3-way image classification set "Private" from GitHub (Slade-99/Deep_Learning); label vocabulary: abnormal, normal, pneumonia.

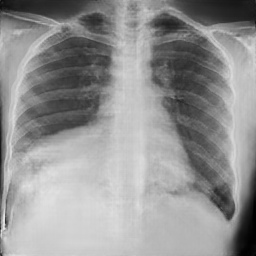
Label: normal

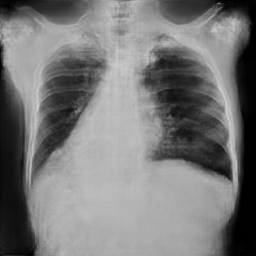
Label: abnormal

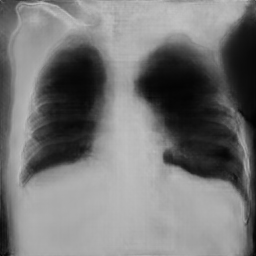
Label: pneumonia

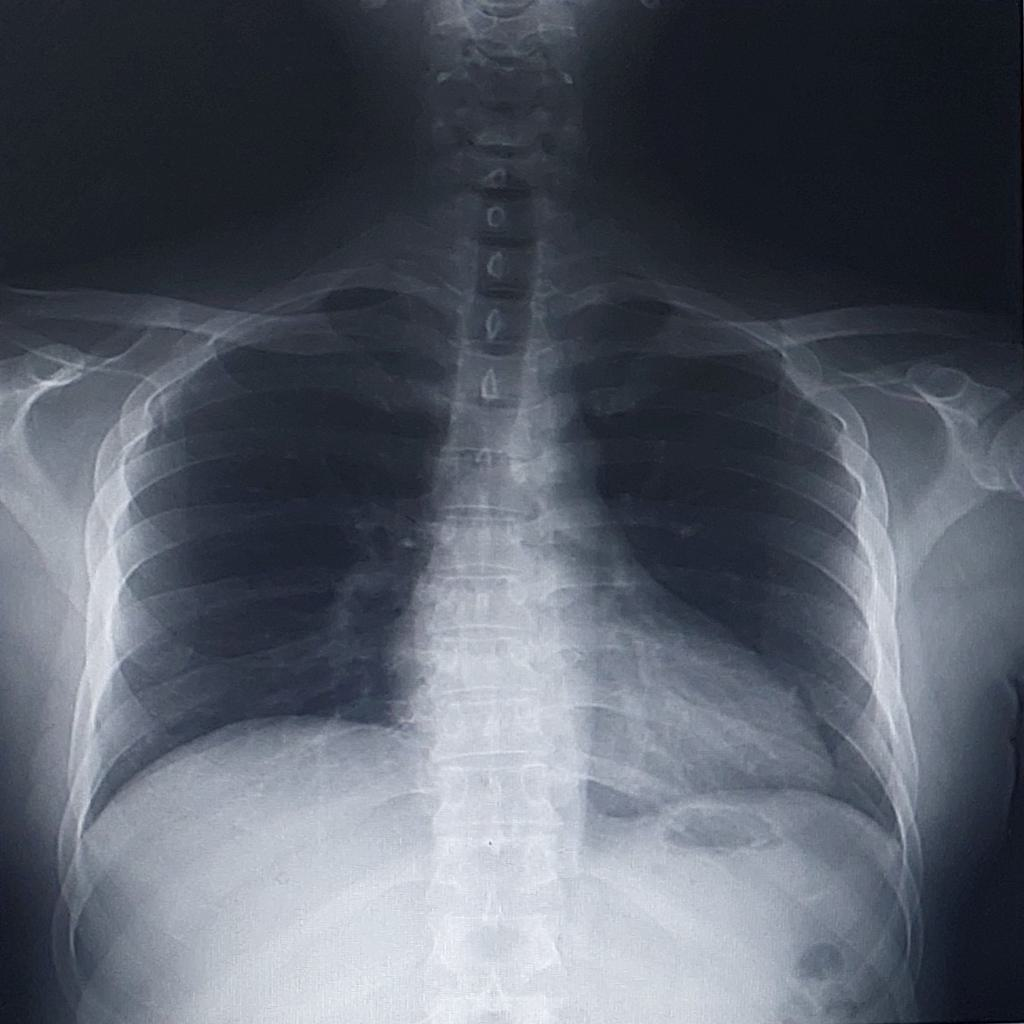
Label: normal

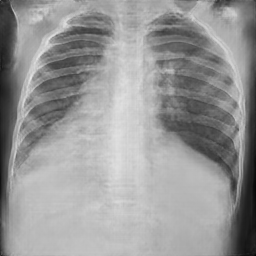
Label: normal

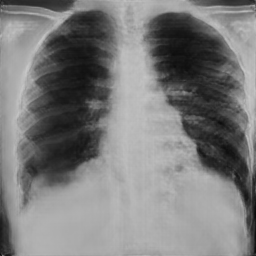
Label: pneumonia
